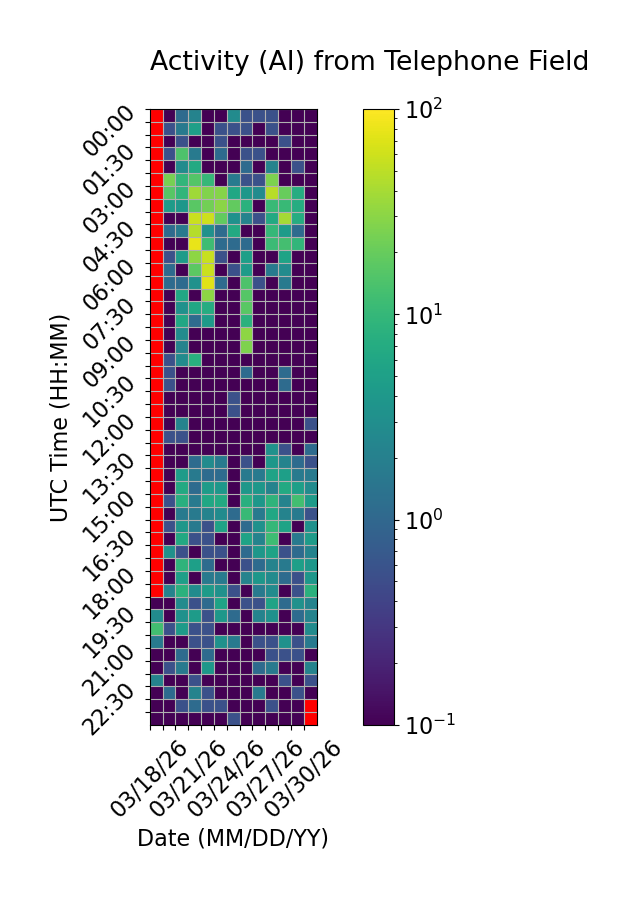

The table this chart was drawn from, first rows:
Time (UTC), 03/18/26, 03/19/26, 03/20/26, 03/21/26, 03/22/26, 03/23/26, 03/24/26, 03/25/26, 03/26/26, 03/27/26, 03/28/26, 03/29/26, 03/30/26
00:00, , 0.0, 1.111, 2.222, 0.0, 0.0, 2.778, 0.5556, 0.5556, 0.5556, 0.0, 0.0, 0.0
00:30, , 0.5556, 1.667, 5.0, 0.0, 0.5556, 0.5556, 0.5556, 0.0, 0.5556, 0.0, 0.0, 0.0
01:00, , 0.0, 0.5556, 0.0, 0.0, 0.5556, 0.0, 0.0, 0.0, 0.0, 0.5556, 0.0, 0.0
01:30, , 0.5556, 14.44, 1.667, 0.0, 1.111, 0.0, 0.5556, 0.5556, 0.0, 0.0, 0.0, 0.0
02:00, , 0.0, 2.778, 6.667, 0.0, 0.0, 0.0, 1.111, 0.0, 2.222, 0.0, 0.5556, 0.0
02:30, , 24.44, 9.444, 15.56, 10.0, 0.0, 1.667, 0.5556, 0.5556, 25.56, 0.0, 0.0, 0.0
03:00, , 16.67, 9.444, 37.22, 27.22, 28.33, 6.111, 3.889, 2.778, 47.78, 20.0, 7.222, 0.0
03:30, , 4.444, 3.889, 17.22, 22.78, 30.0, 18.89, 8.333, 0.0, 10.56, 10.56, 7.222, 0.0
04:00, , 0.0, 0.0, 57.22, 58.33, 18.89, 3.333, 2.222, 0.5556, 6.667, 39.44, 7.222, 0.0
04:30, , 1.111, 1.667, 46.11, 3.333, 1.111, 6.667, 0.0, 0.0, 10.0, 4.444, 1.111, 0.0
05:00, , 0.0, 0.0, 79.44, 11.67, 1.111, 1.111, 1.111, 0.0, 11.11, 12.78, 9.444, 0.0
05:30, , 0.5556, 4.444, 30.56, 56.67, 0.5556, 0.0, 5.0, 0.0, 0.0, 5.556, 0.0, 0.0
06:00, , 1.111, 0.0, 17.78, 57.22, 0.0, 0.5556, 4.444, 0.0, 1.667, 2.778, 0.0, 0.0
06:30, , 1.111, 1.111, 3.333, 73.89, 1.111, 0.0, 14.44, 0.5556, 0.0, 1.667, 0.0, 0.0
07:00, , 0.0, 6.111, 0.0, 30.56, 0.0, 0.0, 16.11, 0.0, 0.0, 0.0, 0.0, 0.0
07:30, , 0.0, 3.333, 6.111, 7.222, 0.0, 0.0, 17.22, 0.0, 0.0, 0.0, 0.0, 0.0
08:00, , 0.0, 6.111, 1.111, 4.444, 0.0, 0.0, 8.333, 0.0, 0.0, 0.0, 0.0, 0.0
08:30, , 0.0, 2.778, 0.0, 0.0, 0.0, 0.0, 30.56, 0.0, 0.0, 0.0, 0.0, 0.0
09:00, , 0.0, 2.222, 0.0, 0.0, 0.0, 0.0, 26.11, 0.0, 0.0, 0.0, 0.0, 0.0
09:30, , 0.5556, 2.778, 7.778, 0.0, 0.0, 0.0, 0.0, 0.0, 0.0, 0.0, 0.0, 0.0
10:00, , 0.5556, 0.0, 0.0, 0.0, 0.0, 0.0, 1.111, 0.0, 0.0, 1.111, 0.0, 0.0
10:30, , 0.5556, 0.0, 0.0, 0.0, 0.0, 0.0, 0.0, 0.0, 0.0, 1.111, 0.0, 0.0
11:00, , 0.0, 0.0, 0.0, 0.0, 0.0, 0.5556, 0.0, 0.0, 0.0, 0.0, 0.0, 0.0
11:30, , 0.0, 0.0, 0.0, 0.0, 0.0, 0.5556, 0.0, 0.0, 0.0, 0.0, 0.0, 0.0
12:00, , 0.0, 2.222, 0.0, 0.0, 0.0, 0.0, 0.0, 0.0, 0.0, 0.0, 0.0, 0.5556
12:30, , 0.5556, 0.5556, 0.0, 0.0, 0.0, 0.0, 0.0, 0.0, 0.0, 0.0, 0.0, 0.0
13:00, , 0.0, 0.0, 0.0, 0.0, 0.0, 0.0, 0.0, 0.0, 3.333, 0.5556, 0.0, 1.111
13:30, , 0.0, 0.0, 1.111, 2.778, 1.667, 0.0, 0.5556, 0.0, 3.889, 2.222, 1.111, 0.5556
14:00, , 0.0, 4.444, 1.667, 1.111, 1.111, 0.0, 1.667, 1.667, 5.556, 5.0, 1.667, 1.667
14:30, , 0.0, 6.667, 1.111, 4.444, 3.889, 0.0, 3.889, 3.889, 2.222, 6.667, 5.0, 2.778
15:00, , 0.5556, 7.778, 1.667, 6.111, 6.667, 0.0, 7.778, 3.889, 8.889, 2.222, 12.22, 4.444
15:30, , 0.0, 1.667, 1.667, 2.222, 2.778, 1.111, 10.56, 1.667, 6.111, 2.222, 1.667, 0.5556
16:00, , 0.5556, 3.889, 1.667, 0.5556, 5.556, 0.0, 1.111, 3.333, 10.0, 5.556, 0.0, 3.333
16:30, , 0.0, 6.667, 0.5556, 0.5556, 0.0, 0.0, 5.556, 2.222, 11.67, 0.0, 1.667, 4.444
17:00, , 3.333, 0.5556, 0.0, 0.5556, 0.5556, 0.0, 1.111, 3.889, 5.556, 0.5556, 1.111, 2.222
17:30, , 0.0, 8.889, 5.0, 1.111, 0.0, 0.0, 0.5556, 1.111, 2.222, 1.667, 5.0, 3.889
18:00, , 0.0, 5.0, 0.0, 1.667, 1.667, 0.0, 2.222, 3.889, 2.778, 1.111, 0.5556, 3.889
18:30, , 2.222, 8.333, 2.778, 4.444, 3.333, 0.5556, 0.0, 1.667, 2.778, 0.0, 0.5556, 8.333
19:00, 0.0, 0.0, 2.778, 0.5556, 1.111, 5.556, 0.0, 0.5556, 0.5556, 5.556, 1.111, 3.333, 2.222
19:30, 2.778, 0.0, 3.333, 4.444, 0.5556, 3.889, 1.111, 0.0, 2.222, 3.333, 0.0, 1.111, 2.222
20:00, 12.22, 0.5556, 4.444, 0.5556, 0.5556, 0.0, 0.0, 0.0, 0.0, 0.0, 0.0, 0.0, 2.778
20:30, 1.667, 0.0, 0.0, 0.5556, 0.5556, 3.333, 1.667, 0.0, 0.5556, 0.5556, 3.333, 0.5556, 1.667
21:00, 0.0, 0.0, 1.111, 0.0, 1.111, 0.0, 0.0, 0.0, 0.0, 0.5556, 0.5556, 0.5556, 0.0
21:30, 0.0, 0.5556, 1.667, 0.0, 3.889, 0.0, 0.0, 0.0, 1.111, 1.667, 0.0, 0.0, 2.222
22:00, 2.222, 0.0, 0.0, 0.5556, 0.0, 0.0, 0.0, 0.0, 0.0, 0.0, 0.5556, 0.0, 0.5556
22:30, 0.0, 1.111, 0.0, 2.222, 0.5556, 0.0, 0.0, 0.0, 1.667, 0.0, 0.0, 0.5556, 0.0
23:00, 0.0, 0.0, 0.5556, 1.111, 0.5556, 0.5556, 0.0, 0.0, 0.0, 0.5556, 0.0, 0.0, 
23:30, 0.0, 0.0, 0.0, 0.0, 0.0, 0.0, 0.5556, 0.0, 0.0, 0.0, 0.0, 0.0, 
